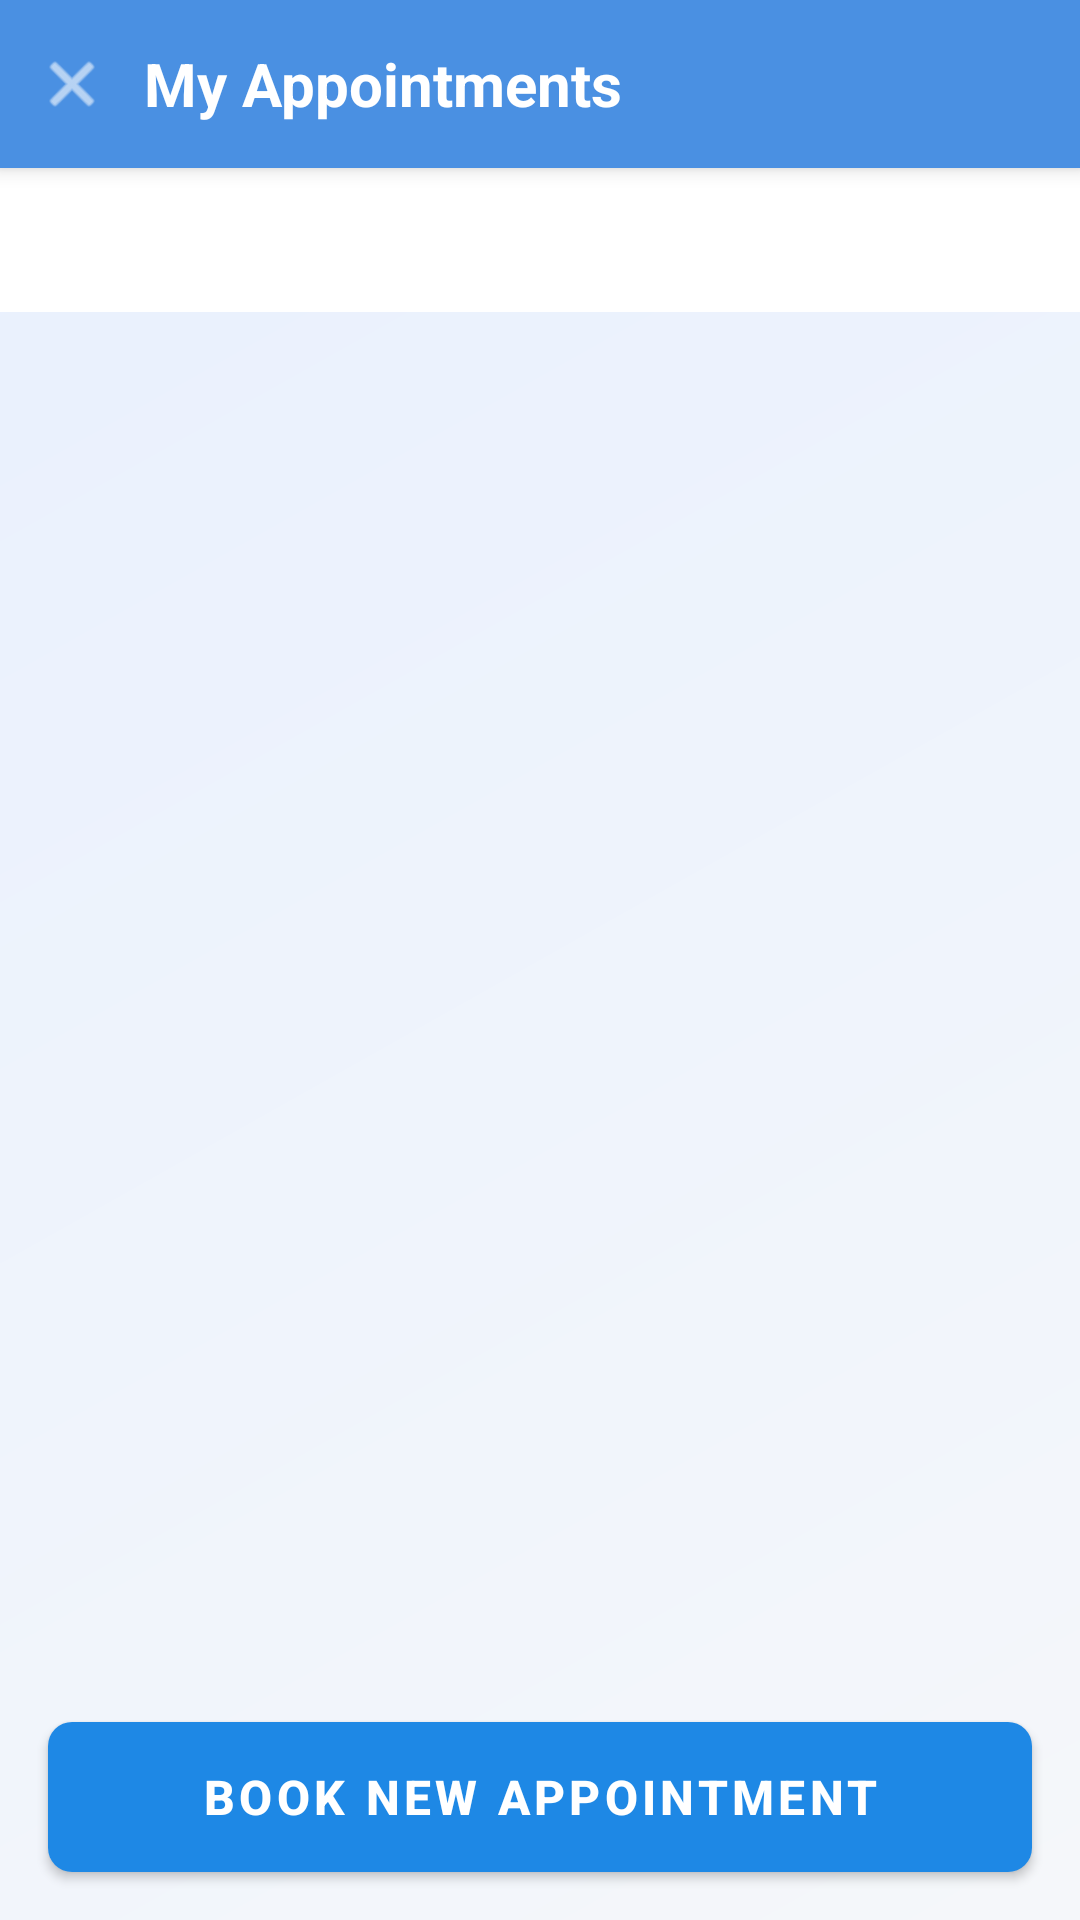

Layout XML and referenced resources for this Android screen:
<!-- AndroidManifest.xml: activity theme Theme.Dental -->
<!-- res/layout/activity_my_appointments.xml -->
<?xml version="1.0" encoding="utf-8"?>
<LinearLayout xmlns:android="http://schemas.android.com/apk/res/android"
    xmlns:app="http://schemas.android.com/apk/res-auto"
    android:layout_width="match_parent"
    android:layout_height="match_parent"
    android:orientation="vertical">

    
    <LinearLayout
        android:layout_width="match_parent"
        android:layout_height="56dp"
        android:background="#4A90E2"
        android:orientation="horizontal"
        android:gravity="center_vertical"
        android:elevation="4dp">

        <ImageView
            android:id="@+id/btnBack"
            android:layout_width="48dp"
            android:layout_height="48dp"
            android:src="@android:drawable/ic_menu_close_clear_cancel"
            android:padding="12dp"
            android:tint="@color/white"
            android:clickable="true"
            android:focusable="true"
            android:background="?attr/selectableItemBackgroundBorderless"
            android:contentDescription="Close" />

        <TextView
            android:layout_width="0dp"
            android:layout_height="wrap_content"
            android:layout_weight="1"
            android:text="My Appointments"
            android:textSize="20sp"
            android:textStyle="bold"
            android:textColor="@color/white"
            android:gravity="start"
            android:layout_marginEnd="48dp" />
    </LinearLayout>

    
    <com.google.android.material.tabs.TabLayout
        android:id="@+id/appointments_tab_layout"
        android:layout_width="match_parent"
        android:layout_height="48dp"
        android:background="@color/white"
        app:tabTextColor="#666666"
        app:tabSelectedTextColor="@color/primary_dental_blue"
        app:tabIndicatorColor="@color/primary_dental_blue"
        app:tabIndicatorHeight="3dp"
        app:tabTextAppearance="@style/TabTextStyle"
        app:tabMode="fixed"
        app:tabGravity="fill" />

    <androidx.recyclerview.widget.RecyclerView
        android:id="@+id/appointments_recycler_view"
        android:layout_width="match_parent"
        android:layout_height="0dp"
        android:layout_weight="1"
        android:padding="8dp" />

    <Button
        android:id="@+id/new_appointment_button"
        android:layout_width="match_parent"
        android:layout_height="50dp"
        android:text="BOOK NEW APPOINTMENT"
        android:textSize="16sp"
        android:textStyle="bold"
        android:textColor="@color/white"
        android:background="@drawable/login_button_bg"
        android:layout_margin="16dp"
        android:elevation="4dp" />

</LinearLayout>
<!-- resources referenced by this layout -->
<resources>
  <color name="primary_dental_blue">#FF1E88E5</color>
  <color name="white">#FFFFFFFF</color>
  <!-- drawable login_button_bg (drawable) -->
  <?xml version="1.0" encoding="utf-8"?>
  <shape xmlns:android="http://schemas.android.com/apk/res/android"
      android:shape="rectangle">
      <corners android:radius="8dp" />
      <gradient
          android:type="linear"
          android:angle="90"
          android:startColor="@color/primary_dental_blue"
          android:endColor="@color/primary_dark_blue" />
  </shape>
  <style name="TabTextStyle" parent="TextAppearance.Design.Tab">
          <item name="android:textSize">12sp</item>
          <item name="android:textStyle">bold</item>
          <item name="textAllCaps">true</item>
      </style>
  <style name="Theme.Dental" parent="Theme.MaterialComponents.Light.DarkActionBar">
          <item name="colorPrimary">@color/primary_dental_blue</item>
          <item name="colorPrimaryDark">@color/primary_dark_blue</item>
          <item name="colorAccent">@color/accent_dental_cyan</item>
          <item name="android:textColorPrimary">@color/white</item>
          <item name="actionBarStyle">@style/CustomActionBarStyle</item>
          <item name="android:windowBackground">@drawable/common_background</item>
      </style>
  <color name="primary_dark_blue">#FF1565C0</color>
  <color name="accent_dental_cyan">#FF00BCD4</color>
  <style name="CustomActionBarStyle" parent="Widget.AppCompat.ActionBar">
          <item name="background">@color/primary_dental_blue</item>
          <item name="titleTextStyle">@style/CustomActionBarTitleText</item>
      </style>
  <!-- drawable common_background (drawable) -->
  <?xml version="1.0" encoding="utf-8"?>
  <shape xmlns:android="http://schemas.android.com/apk/res/android"
      android:shape="rectangle">
      <gradient
          android:angle="135"
          android:startColor="#F5F7FA"
          android:endColor="#E8F0FE"
          android:type="linear" />
  </shape>
  <style name="CustomActionBarTitleText" parent="TextAppearance.AppCompat.Widget.ActionBar.Title">
          <item name="android:textColor">@color/white</item>
          <item name="android:textSize">20sp</item>
      </style>
</resources>
